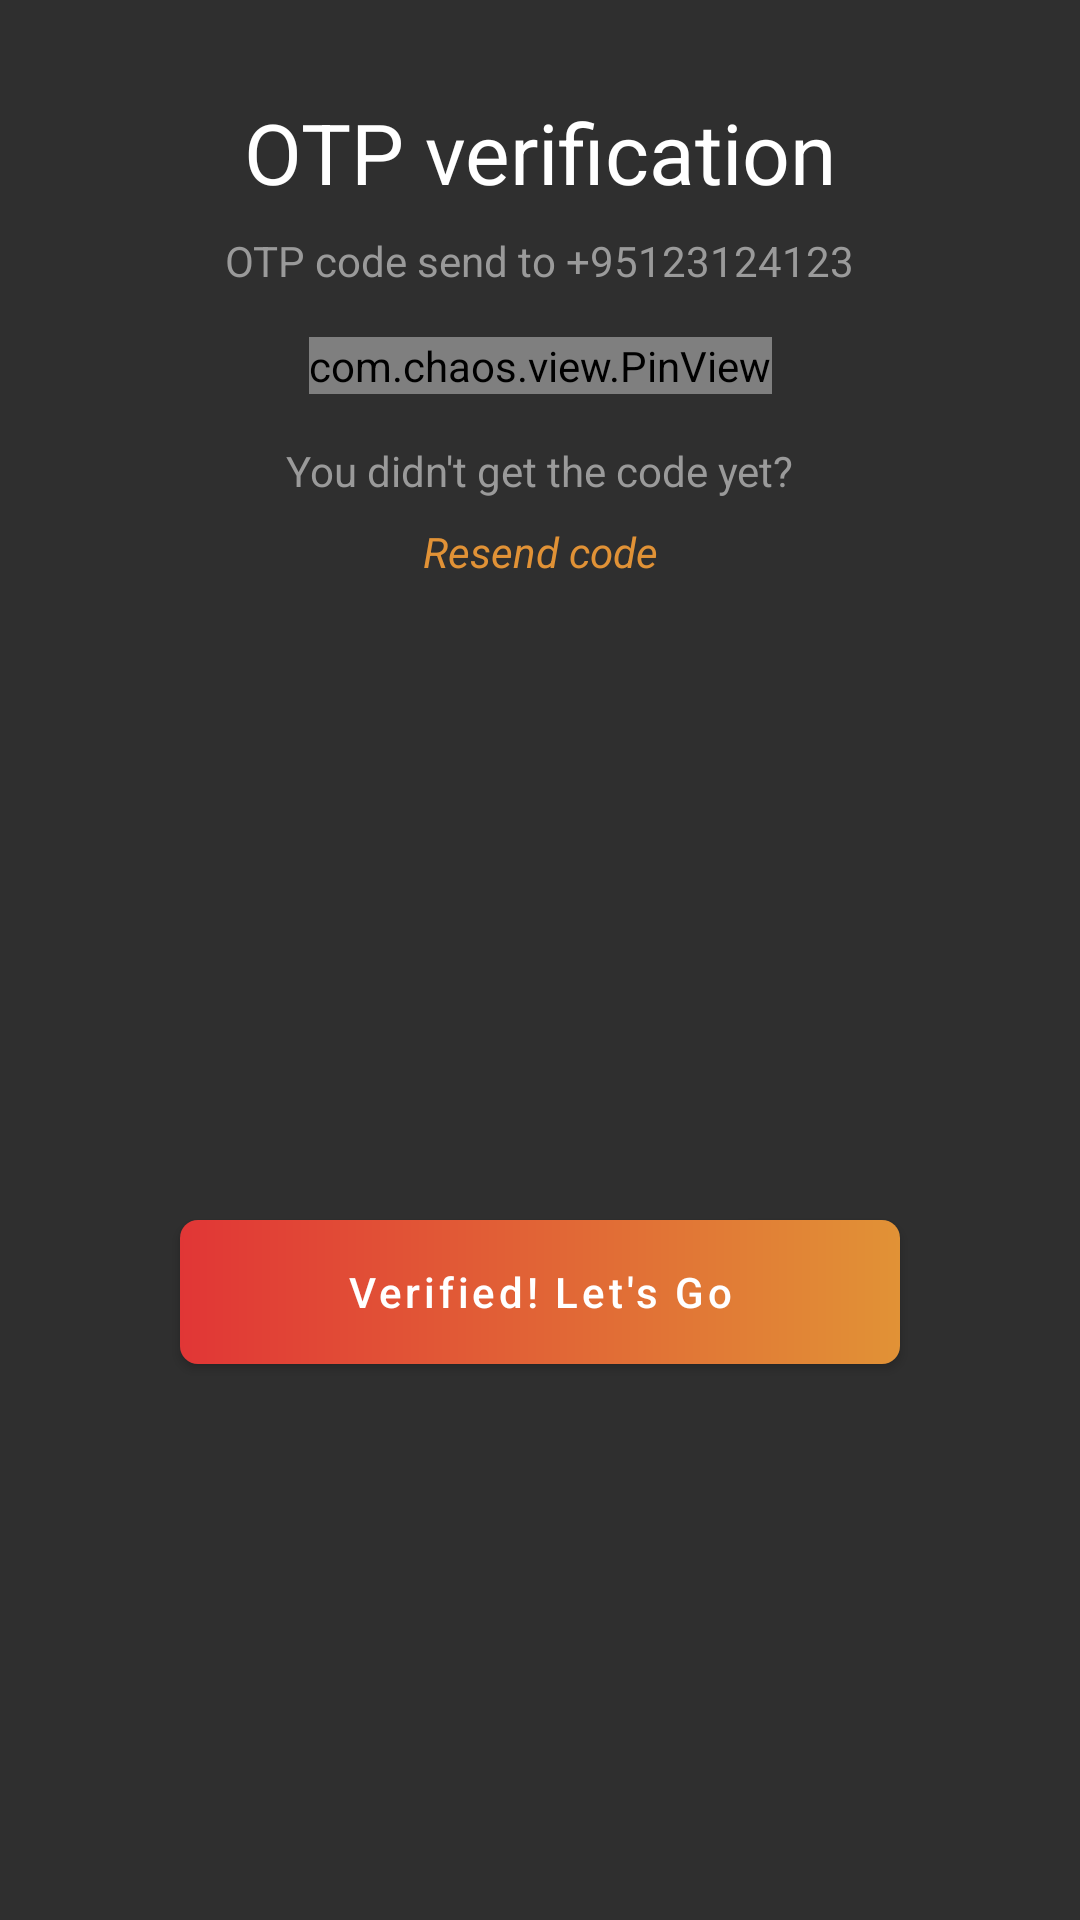

This screen was rendered from an Android layout file. Write that file and the resources it references.
<!-- AndroidManifest.xml: application theme Theme.Chattie -->
<!-- res/layout/fragment_otp.xml -->
<?xml version="1.0" encoding="utf-8"?>
<androidx.constraintlayout.widget.ConstraintLayout
    xmlns:android = "http://schemas.android.com/apk/res/android"
    xmlns:app = "http://schemas.android.com/apk/res-auto"
    xmlns:tools = "http://schemas.android.com/tools"
    android:layout_width = "match_parent"
    android:layout_height = "wrap_content"
    android:layout_gravity = "center"
    android:background = "#2F2F2F"
    tools:context = ".ui.otp.OtpFragment">

    <TextView
        android:id = "@+id/textView5"
        android:layout_width = "wrap_content"
        android:layout_height = "wrap_content"
        android:layout_marginTop = "32dp"
        android:text = "OTP verification"
        android:textColor = "@color/white"
        android:textSize = "28sp"
        app:layout_constraintEnd_toEndOf = "parent"
        app:layout_constraintStart_toStartOf = "parent"
        app:layout_constraintTop_toTopOf = "parent"/>

    <TextView
        android:id = "@+id/textView6"
        android:layout_width = "wrap_content"
        android:layout_height = "wrap_content"
        android:layout_marginTop = "8dp"
        android:text = "OTP code send to +95123124123"
        android:textColor = "#9A9A9A"
        app:layout_constraintEnd_toEndOf = "parent"
        app:layout_constraintStart_toStartOf = "parent"
        app:layout_constraintTop_toBottomOf = "@+id/textView5"/>

    <com.chaos.view.PinView
        android:id = "@+id/pinView"
        android:layout_width = "wrap_content"
        android:layout_height = "wrap_content"
        android:layout_marginTop = "16dp"
        android:inputType = "number"
        android:itemBackground = "#464646"
        android:text = "263"
        android:textColor = "@color/white"
        android:textSize = "30sp"
        app:cursorColor = "@color/orange"
        app:itemCount = "6"
        app:itemRadius = "6dp"
        app:layout_constraintEnd_toEndOf = "parent"
        app:layout_constraintStart_toStartOf = "parent"
        app:layout_constraintTop_toBottomOf = "@+id/textView6"
        app:lineColor = "@color/line_colors"/>

    <TextView
        android:id = "@+id/textView7"
        android:layout_width = "wrap_content"
        android:layout_height = "wrap_content"
        android:layout_marginTop = "16dp"
        android:text = "You didn't get the code yet?"
        android:textColor = "#9A9A9A"
        app:layout_constraintEnd_toEndOf = "parent"
        app:layout_constraintStart_toStartOf = "parent"
        app:layout_constraintTop_toBottomOf = "@+id/pinView"/>

    <TextView
        android:id = "@+id/textView8"
        android:layout_width = "wrap_content"
        android:layout_height = "wrap_content"
        android:layout_marginTop = "8dp"
        android:text = "Resend code"
        android:textColor = "@color/orange"
        android:textStyle = "italic"
        app:layout_constraintEnd_toEndOf = "parent"
        app:layout_constraintStart_toStartOf = "parent"
        app:layout_constraintTop_toBottomOf = "@+id/textView7"/>

    <com.google.android.material.button.MaterialButton
        android:id = "@+id/materialButton2"
        android:layout_width = "240dp"
        android:layout_height = "wrap_content"
        android:layout_marginStart = "32dp"
        android:layout_marginTop = "60dp"
        android:layout_marginEnd = "32dp"
        android:layout_marginBottom = "32dp"
        android:background = "@drawable/gradient_background"
        android:text = "Verified! Let's Go"
        android:textAllCaps = "false"
        app:backgroundTint = "@null"
        app:layout_constraintBottom_toBottomOf = "parent"
        app:layout_constraintEnd_toEndOf = "parent"
        app:layout_constraintStart_toStartOf = "parent"
        app:layout_constraintTop_toBottomOf = "@+id/textView8"/>
</androidx.constraintlayout.widget.ConstraintLayout>
<!-- resources referenced by this layout -->
<resources>
  <color name="orange">#E19236</color>
  <color name="white">#FFFFFFFF</color>
  <!-- drawable gradient_background (drawable) -->
  <?xml version="1.0" encoding="utf-8"?>
  <shape
      xmlns:android = "http://schemas.android.com/apk/res/android"
      android:shape = "rectangle">
  
      <gradient
          android:angle = "360"
          android:endColor = "#E19236"
          android:startColor = "#E13636"/>
      <corners android:radius="6dp"/>
  </shape>
  <style name="Theme.Chattie" parent="Theme.MaterialComponents.Light.DarkActionBar">
          
          <item name="colorPrimary">@color/orange</item>
          <item name="colorPrimaryVariant">@color/purple_700</item>
          <item name="colorOnPrimary">@color/white</item>
          
          <item name="colorSecondary">@color/orange</item>
          <item name="colorSecondaryVariant">@color/teal_200</item>
          <item name="colorOnSecondary">@color/grey</item>
  
  
          
          <item name="android:statusBarColor" tools:targetApi="l">@color/black
          </item>
          
      </style>
  <color name="purple_700">#3700B3</color>
  <color name="teal_200">#03DAC6</color>
  <color name="grey">#4F4F4F</color>
  <color name="black">#FF000000</color>
</resources>
